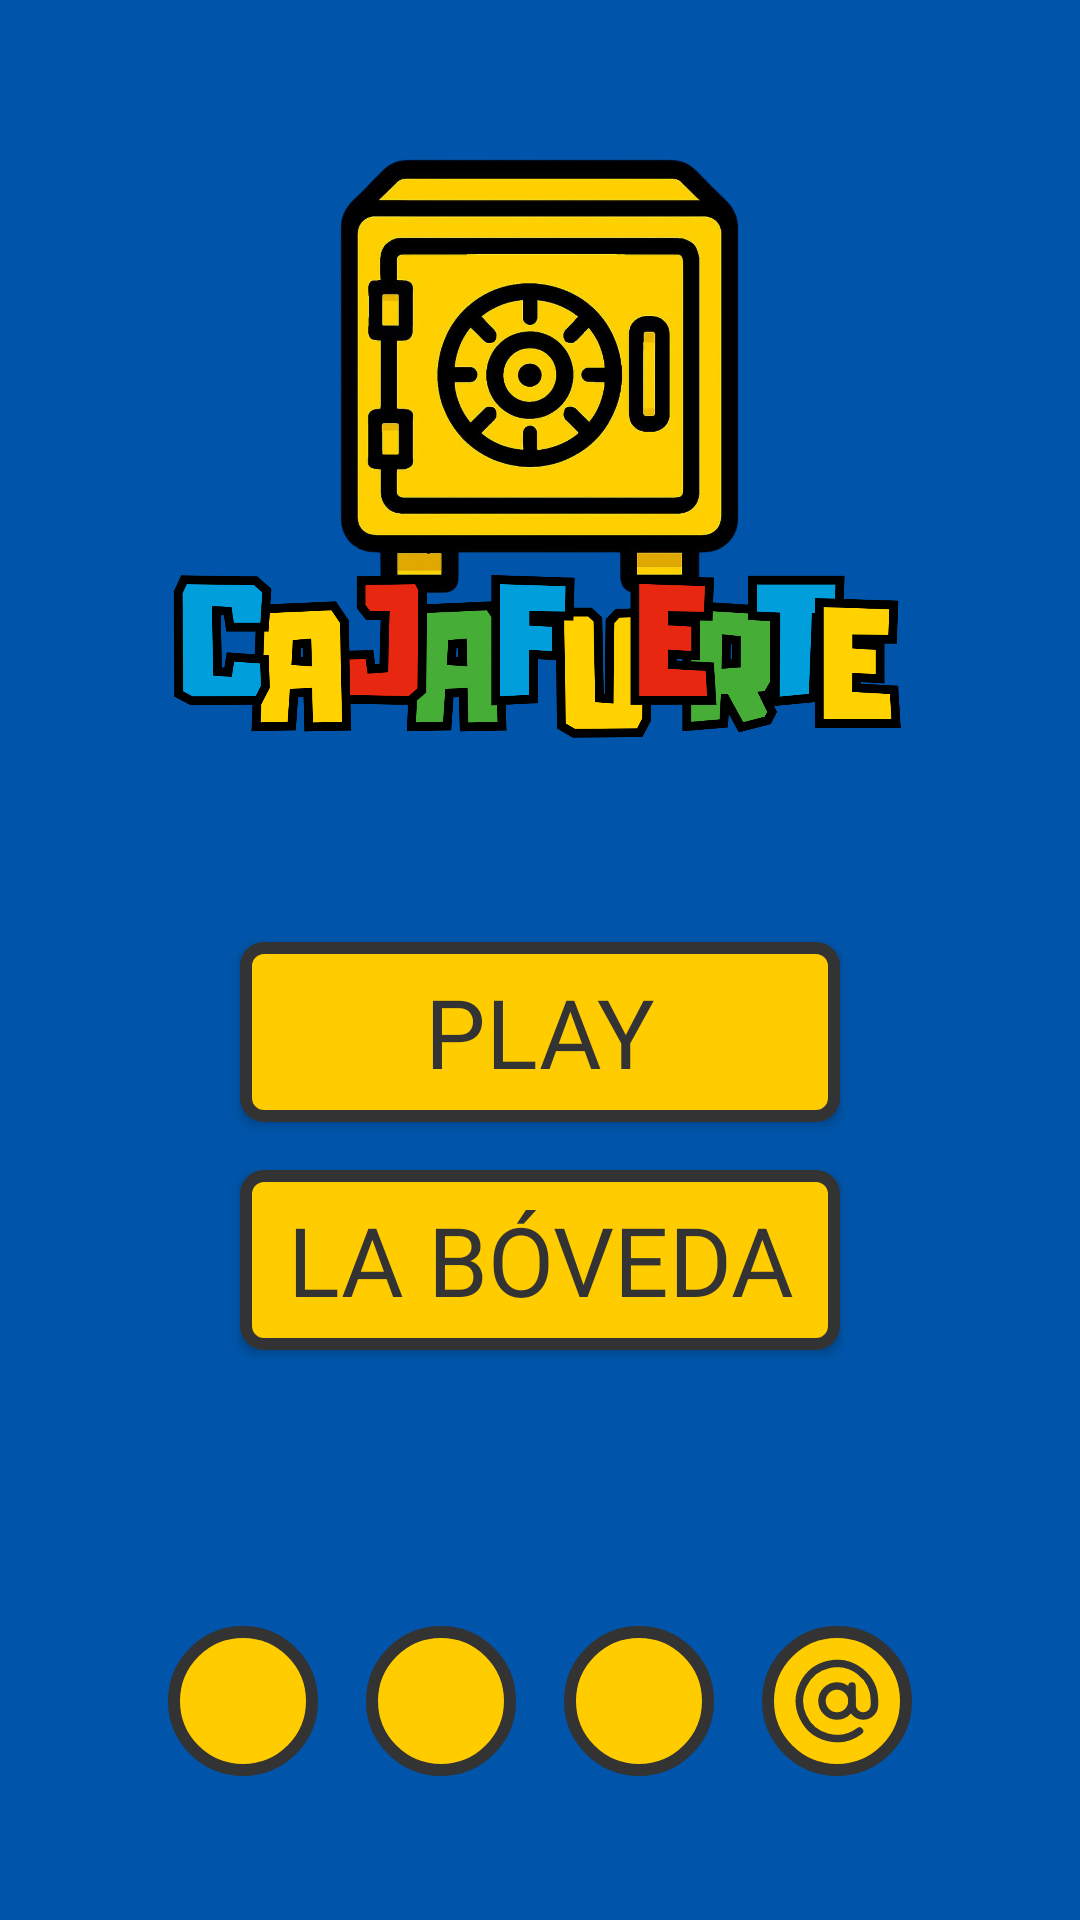

Write the Android layout XML for this screen, with the resource values it uses.
<!-- AndroidManifest.xml: application theme Theme.LaCajaFuerte -->
<!-- res/layout/activity_menu.xml -->
<?xml version="1.0" encoding="utf-8"?>
<androidx.constraintlayout.widget.ConstraintLayout xmlns:android="http://schemas.android.com/apk/res/android"
    xmlns:app="http://schemas.android.com/apk/res-auto"
    xmlns:tools="http://schemas.android.com/tools"
    android:layout_width="match_parent"
    android:layout_height="match_parent"
    android:background="#0055AA"
    tools:context=".MenuActivity">

    <ImageView
        android:id="@+id/ivLogoMenu"
        android:layout_width="250dp"
        android:layout_height="250dp"
        android:layout_marginTop="32dp"
        android:src="@drawable/cflogo"
        app:layout_constraintEnd_toEndOf="parent"
        app:layout_constraintStart_toStartOf="parent"
        app:layout_constraintTop_toTopOf="parent" />

    <androidx.appcompat.widget.AppCompatButton
        android:id="@+id/btnPlay"
        android:layout_width="200dp"
        android:layout_height="60dp"
        android:layout_marginTop="32dp"
        android:background="@drawable/btn_pixel_art"
        android:fontFamily="@font/jersey_10"
        android:text="PLAY"
        android:textColor="#333333"
        android:textSize="32sp"
        app:layout_constraintEnd_toEndOf="parent"
        app:layout_constraintStart_toStartOf="parent"
        app:layout_constraintTop_toBottomOf="@+id/ivLogoMenu" />

    <androidx.appcompat.widget.AppCompatButton
        android:id="@+id/btnNiveles"
        android:layout_width="200dp"
        android:layout_height="60dp"
        android:layout_marginTop="16dp"
        android:background="@drawable/btn_pixel_art"
        android:fontFamily="@font/jersey_10"
        android:text="LA BÓVEDA"
        android:textColor="#333333"
        android:textSize="32sp"
        app:layout_constraintEnd_toEndOf="parent"
        app:layout_constraintStart_toStartOf="parent"
        app:layout_constraintTop_toBottomOf="@+id/btnPlay" />

    <LinearLayout
        android:layout_width="wrap_content"
        android:layout_height="wrap_content"
        android:layout_marginBottom="48dp"
        android:orientation="horizontal"
        app:layout_constraintBottom_toBottomOf="parent"
        app:layout_constraintEnd_toEndOf="parent"
        app:layout_constraintStart_toStartOf="parent">

        <ImageButton
            android:id="@+id/btnAjustes"
            android:layout_width="50dp"
            android:layout_height="50dp"
            android:layout_marginEnd="16dp"
            android:background="@drawable/bg_boton_circular"
            android:padding="10dp"
            android:scaleType="fitCenter"
            android:src="@drawable/ic_ajustes"
            app:tint="#333333" />

        <ImageButton
            android:id="@+id/btnCorona"
            android:layout_width="50dp"
            android:layout_height="50dp"
            android:layout_marginEnd="16dp"
            android:background="@drawable/bg_boton_circular"
            android:padding="10dp"
            android:scaleType="fitCenter"
            android:src="@drawable/ic_corona"
            app:tint="#333333" />

        <ImageButton
            android:id="@+id/btnEstrella"
            android:layout_width="50dp"
            android:layout_height="50dp"
            android:layout_marginEnd="16dp"
            android:background="@drawable/bg_boton_circular"
            android:padding="10dp"
            android:scaleType="fitCenter"
            android:src="@drawable/ic_star"
            app:tint="#333333" />

        <ImageButton
            android:id="@+id/btnCreditos"
            android:layout_width="50dp"
            android:layout_height="50dp"
            android:background="@drawable/bg_boton_circular"
            android:padding="10dp"
            android:scaleType="fitCenter"
            android:src="@drawable/ic_arroba"
            app:tint="#333333" />

    </LinearLayout>

</androidx.constraintlayout.widget.ConstraintLayout>
<!-- resources referenced by this layout -->
<resources>
  <!-- drawable bg_boton_circular (drawable) -->
  <?xml version="1.0" encoding="utf-8"?>
  <shape xmlns:android="http://schemas.android.com/apk/res/android" android:shape="oval">
      
      <solid android:color="#FFCC00" />
      
      <stroke android:width="4dp" android:color="#333333" />
  </shape>
  <!-- drawable btn_pixel_art (drawable) -->
  <?xml version="1.0" encoding="utf-8"?>
  <shape xmlns:android="http://schemas.android.com/apk/res/android" android:shape="rectangle">
      
      <solid android:color="#FFCC00" />
      
      <stroke android:width="4dp" android:color="#333333" />
      
      <corners android:radius="6dp" />
  </shape>
  <!-- drawable ic_arroba (drawable) -->
  <vector xmlns:android="http://schemas.android.com/apk/res/android"
      android:width="24dp"
      android:height="24dp"
      android:viewportWidth="24"
      android:viewportHeight="24">
    <path
        android:pathData="M12,12m-4,0a4,4 0,1 1,8 0a4,4 0,1 1,-8 0"
        android:strokeLineJoin="round"
        android:strokeWidth="2"
        android:fillColor="#00000000"
        android:strokeColor="#000000"
        android:strokeLineCap="round"/>
    <path
        android:pathData="M16,8v5a3,3 0,0 0,6 0v-1a10,10 0,1 0,-4 8"
        android:strokeLineJoin="round"
        android:strokeWidth="2"
        android:fillColor="#00000000"
        android:strokeColor="#000000"
        android:strokeLineCap="round"/>
  </vector>
  <!-- drawable ic_corona (drawable) -->
  <vector xmlns:android="http://schemas.android.com/apk/res/android"
      android:width="24dp"
      android:height="24dp"
      android:viewportWidth="24"
      android:viewportHeight="24">
    <path
        android:pathData="M11.562,3.266a0.5,0.5 0,0 1,0.876 0L15.39,8.87a1,1 0,0 0,1.516 0.294L21.183,5.5a0.5,0.5 0,0 1,0.798 0.519l-2.834,10.246a1,1 0,0 1,-0.956 0.734H5.81a1,1 0,0 1,-0.957 -0.734L2.02,6.02a0.5,0.5 0,0 1,0.798 -0.519l4.276,3.664a1,1 0,0 0,1.516 -0.294z"
        android:strokeLineJoin="round"
        android:strokeWidth="2"
        android:fillColor="#00000000"
        android:strokeColor="currentColor"
        android:strokeLineCap="round"/>
    <path
        android:pathData="M5,21h14"
        android:strokeLineJoin="round"
        android:strokeWidth="2"
        android:fillColor="#00000000"
        android:strokeColor="currentColor"
        android:strokeLineCap="round"/>
  </vector>
  <!-- drawable ic_star (drawable) -->
  <vector xmlns:android="http://schemas.android.com/apk/res/android"
      android:width="24dp"
      android:height="24dp"
      android:viewportWidth="24"
      android:viewportHeight="24">
    <path
        android:pathData="M11.525,2.295a0.53,0.53 0,0 1,0.95 0l2.31,4.679a2.123,2.123 0,0 0,1.595 1.16l5.166,0.756a0.53,0.53 0,0 1,0.294 0.904l-3.736,3.638a2.123,2.123 0,0 0,-0.611 1.878l0.882,5.14a0.53,0.53 0,0 1,-0.771 0.56l-4.618,-2.428a2.122,2.122 0,0 0,-1.973 0L6.396,21.01a0.53,0.53 0,0 1,-0.77 -0.56l0.881,-5.139a2.122,2.122 0,0 0,-0.611 -1.879L2.16,9.795a0.53,0.53 0,0 1,0.294 -0.906l5.165,-0.755a2.122,2.122 0,0 0,1.597 -1.16z"
        android:strokeLineJoin="round"
        android:strokeWidth="2"
        android:fillColor="#00000000"
        android:strokeColor="currentColor"
        android:strokeLineCap="round"/>
  </vector>
  <style name="Theme.LaCajaFuerte" parent="Base.Theme.LaCajaFuerte" />
  <style name="Base.Theme.LaCajaFuerte" parent="Theme.Material3.DayNight.NoActionBar">
          
          
      </style>
</resources>
